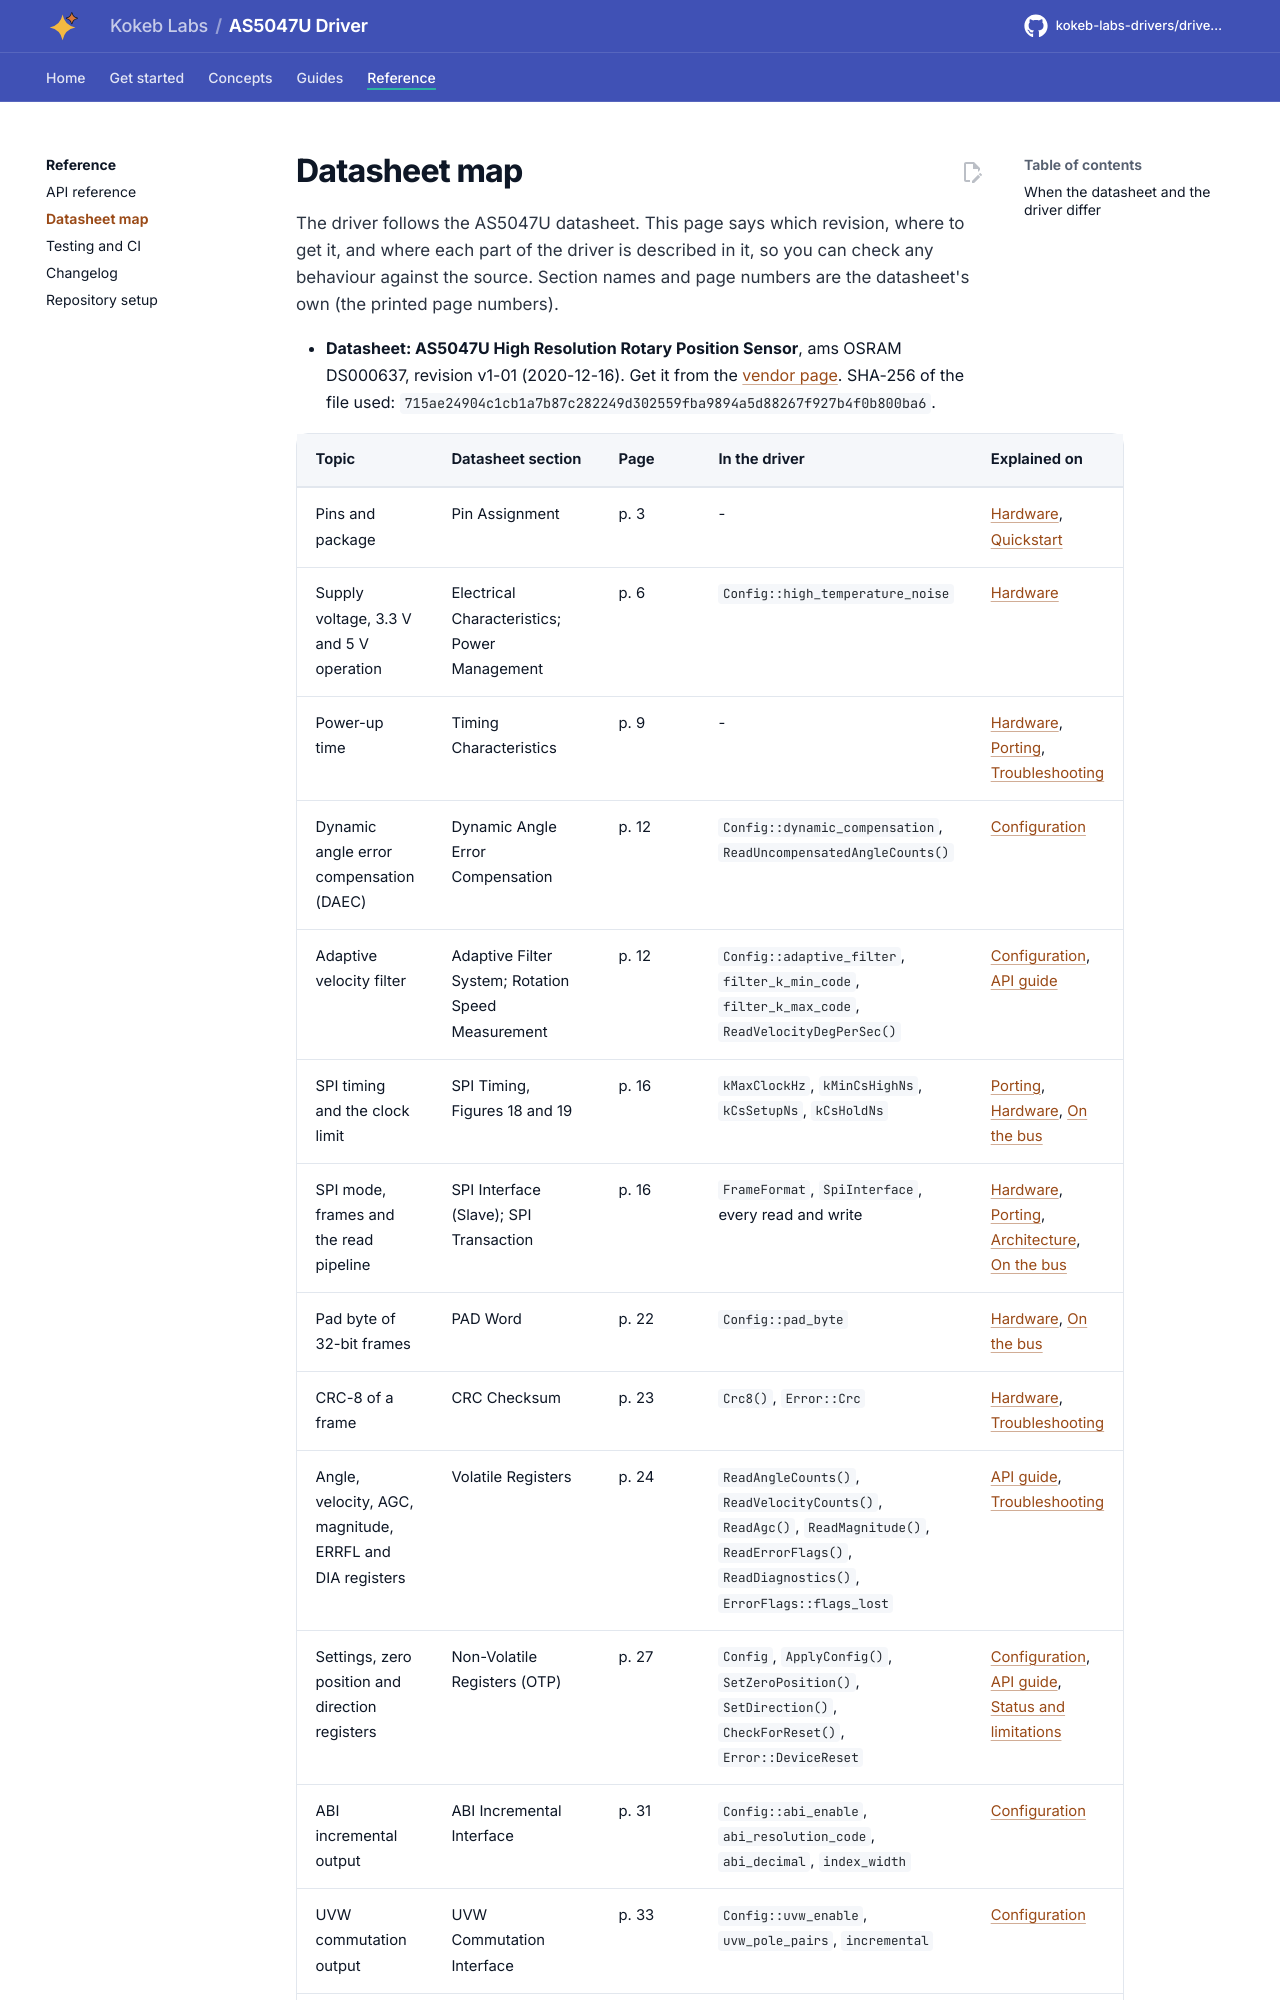

repository: kokeb-labs-drivers/driver-as5047u · page: dev/datasheet/index.html · generator: mkdocs

# Datasheet map

The driver follows the AS5047U datasheet. This page says which revision, where to get it, and where each part of
the driver is described in it, so you can check any behaviour against the source. Section names and page numbers
are the datasheet's own (the printed page numbers).

<!-- generated: datasheet-map -->
- **Datasheet: AS5047U High Resolution Rotary Position Sensor**, ams OSRAM DS000637, revision v1-01 (2020-12-16). Get it
  from the [vendor
  page](https://ams-osram.com/products/sensor-solutions/position-sensors/ams-as5047u-high-resolution-rotary-position-sensor).
  SHA-256 of the file used: `715ae24904c1cb1a7b87c282249d302559fba9894a5d88267f927b4f0b800ba6`.
